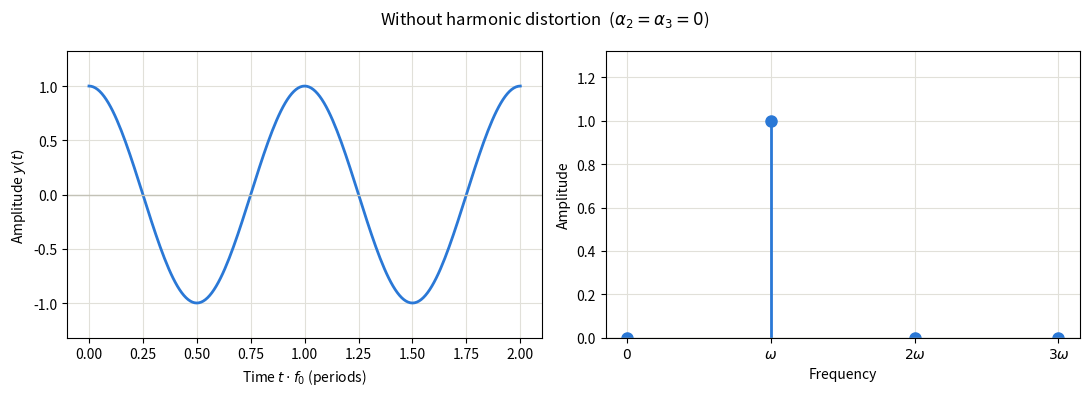
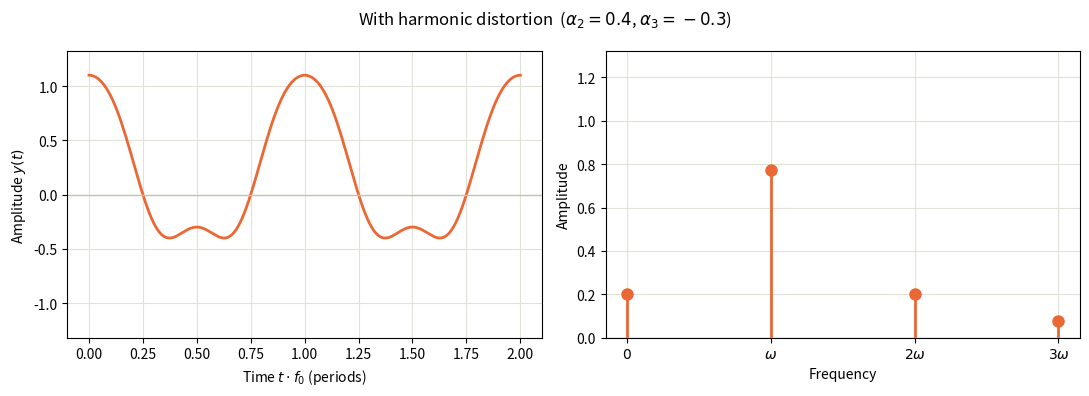

Python code for these plots, in order:
"""Harmonic distortion of a memoryless third-order nonlinearity.

Time-domain waveform and amplitude spectrum of

    y(t) = a1*A*cos(wt) + a2*A^2*cos^2(wt) + a3*A^3*cos^3(wt)

which expands (via the power-reduction identities) into

    y(t) = a2*A^2/2                          (DC)
         + (a1*A + 3*a3*A^3/4)*cos(wt)       (fundamental)
         + a2*A^2/2 * cos(2wt)               (2nd harmonic)
         + a3*A^3/4 * cos(3wt)               (3rd harmonic)

Each case gets its own window: the undistorted amplifier (a2 = a3 = 0) and
the distorted one. a3 is negative here, which is the physical sign for gain
compression - it subtracts from the fundamental term.
"""

import numpy as np
import matplotlib.pyplot as plt

# --- Signal and nonlinearity parameters -------------------------------------
A = 1.0         # input amplitude
F0 = 1.0        # normalised fundamental frequency [Hz]
FS = 100.0      # sample rate [Hz]
N_PERIODS = 20  # integer number of periods -> harmonics land on exact FFT bins
N_HARMONICS = 3

ALPHA_LINEAR = (1.0, 0.0, 0.0)      # (a1, a2, a3) ideal
ALPHA_DISTORTED = (1.0, 0.4, -0.3)  # (a1, a2, a3) with 2nd/3rd order terms

C_LINEAR = "#2a78d6"
C_DISTORTED = "#eb6834"


def transfer(x, alpha):
    """Apply y = a1*x + a2*x^2 + a3*x^3 to the input samples."""
    a1, a2, a3 = alpha
    return a1 * x + a2 * x**2 + a3 * x**3


def analytic_terms(alpha, amplitude=A):
    """Closed-form coefficients of eq. (harmonic_terms): DC, f0, 2f0, 3f0."""
    a1, a2, a3 = alpha
    return np.array([
        a2 * amplitude**2 / 2,                          # DC
        a1 * amplitude + 3 * a3 * amplitude**3 / 4,     # fundamental
        a2 * amplitude**2 / 2,                          # 2nd harmonic
        a3 * amplitude**3 / 4,                          # 3rd harmonic
    ])


def harmonic_amplitudes(y, fs, f0, n_harmonics=N_HARMONICS):
    """Single-sided amplitudes at DC and the first n harmonics of f0."""
    n = len(y)
    spectrum = np.abs(np.fft.rfft(y)) / n
    spectrum[1:] *= 2.0  # fold the negative frequencies onto the positive ones
    freqs = np.fft.rfftfreq(n, 1 / fs)

    wanted = f0 * np.arange(n_harmonics + 1)
    bins = [int(np.argmin(np.abs(freqs - f))) for f in wanted]
    return spectrum[bins]


def plot_case(title, alpha, color, y_limit, t, x):
    y = transfer(x, alpha)
    amplitudes = harmonic_amplitudes(y, FS, F0)

    fig, (ax_time, ax_freq) = plt.subplots(1, 2, figsize=(11, 4))
    fig.canvas.manager.set_window_title(title)

    # Two periods of the waveform; the FFT above still uses the full record.
    n_show = int(round(2 * FS / F0)) + 1
    ax_time.plot(t[:n_show] * F0, y[:n_show], color=color, linewidth=2.0)
    ax_time.set_ylim(-y_limit, y_limit)
    ax_time.set_xlabel("Time $t \\cdot f_0$ (periods)")
    ax_time.set_ylabel("Amplitude $y(t)$")

    orders = np.arange(N_HARMONICS + 1)
    ax_freq.vlines(orders, 0.0, amplitudes, color=color, linewidth=2.0)
    ax_freq.plot(orders, amplitudes, "o", color=color, markersize=8)
    ax_freq.set_xticks(orders)
    ax_freq.set_xticklabels(["$0$", "$\\omega$", "$2\\omega$", "$3\\omega$"])
    ax_freq.set_ylim(0.0, y_limit)
    ax_freq.set_xlabel("Frequency")
    ax_freq.set_ylabel("Amplitude")

    for ax in (ax_time, ax_freq):
        ax.axhline(0.0, color="#c3c2b7", linewidth=1.0)
        ax.grid(True, color="#e1e0d9", linewidth=0.8)
        ax.set_axisbelow(True)

    fig.suptitle(title)
    fig.tight_layout()
    return y, amplitudes


def main():
    n_samples = int(round(N_PERIODS * FS / F0))
    t = np.arange(n_samples) / FS
    x = A * np.cos(2 * np.pi * F0 * t)

    _, a2, a3 = ALPHA_DISTORTED
    cases = [
        ("Without harmonic distortion  ($\\alpha_2 = \\alpha_3 = 0$)",
         ALPHA_LINEAR, C_LINEAR),
        (f"With harmonic distortion  ($\\alpha_2 = {a2}$, $\\alpha_3 = {a3}$)",
         ALPHA_DISTORTED, C_DISTORTED),
    ]

    # Common limit so the two windows can be compared side by side.
    y_limit = 1.2 * max(np.max(np.abs(transfer(x, alpha)))
                        for _, alpha, _ in cases)

    for title, alpha, color in cases:
        _, amplitudes = plot_case(title, alpha, color, y_limit, t, x)
        print(f"alpha = {alpha}")
        print(f"  analytic  [DC, w, 2w, 3w] = {np.abs(analytic_terms(alpha)).round(4)}")
        print(f"  from FFT  [DC, w, 2w, 3w] = {amplitudes.round(4)}\n")

    plt.show()


if __name__ == "__main__":
    main()
